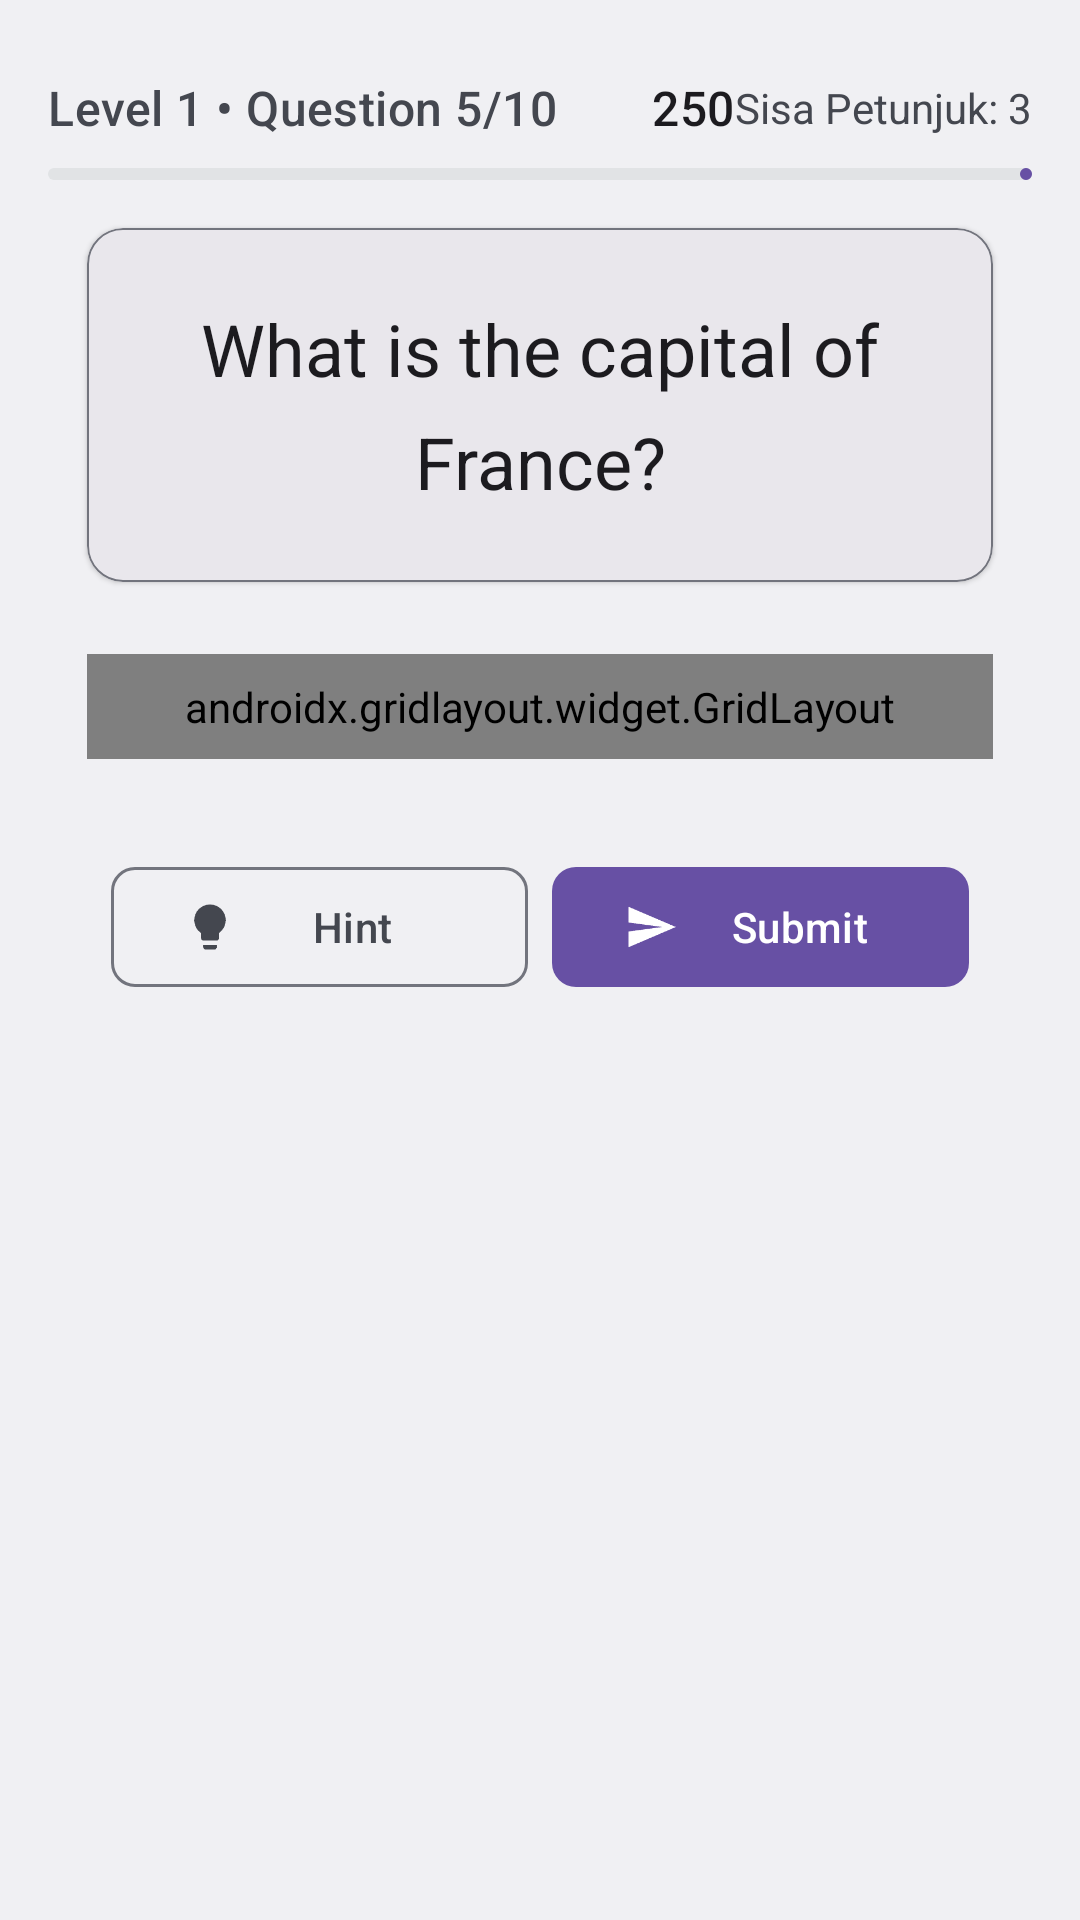

Layout XML and referenced resources for this Android screen:
<!-- AndroidManifest.xml: application theme Theme.ZTebakTebakan -->
<!-- res/layout/activity_main.xml -->
<?xml version="1.0" encoding="utf-8"?>
<androidx.constraintlayout.widget.ConstraintLayout 
    xmlns:android="http://schemas.android.com/apk/res/android"
    xmlns:app="http://schemas.android.com/apk/res-auto"
    xmlns:tools="http://schemas.android.com/tools"
    android:layout_width="match_parent"
    android:layout_height="match_parent"
    android:background="@color/material_dynamic_neutral95"
    android:padding="16dp"
    tools:context=".MainActivity">

    
    <LinearLayout
        android:id="@+id/header"
        android:layout_width="match_parent"
        android:layout_height="wrap_content"
        android:orientation="horizontal"
        android:gravity="center_vertical"
        android:paddingVertical="8dp"
        app:layout_constraintTop_toTopOf="parent"
        app:layout_constraintStart_toStartOf="parent"
        app:layout_constraintEnd_toEndOf="parent">

        <TextView
            android:id="@+id/level_text"
            android:layout_width="wrap_content"
            android:layout_height="wrap_content"
            android:text="Level 1 • Question 5/10"
            android:textAppearance="@style/TextAppearance.Material3.TitleMedium"
            android:textColor="?attr/colorOnSurfaceVariant"
            android:drawableStart="@drawable/ic_trophy"
            android:drawablePadding="8dp"
            android:drawableTint="?attr/colorPrimary"/>

        <Space
            android:layout_width="0dp"
            android:layout_height="0dp"
            android:layout_weight="1"/>

        <ImageView
            android:id="@+id/coin_counter"
            android:layout_width="wrap_content"
            android:layout_height="24dp"
            android:src="@drawable/ic_coin"
            android:tint="?attr/colorPrimary"/>

        <TextView
            android:id="@+id/coin_text"
            android:layout_width="wrap_content"
            android:layout_height="wrap_content"
            android:text="250"
            android:textAppearance="@style/TextAppearance.Material3.TitleMedium"
            android:textColor="?attr/colorOnSurface"
            android:layout_marginStart="4dp"/>

            <TextView
                android:id="@+id/hint_counter"
                android:layout_width="wrap_content"
                android:layout_height="wrap_content"
                android:text="Sisa Petunjuk: 3" />
    </LinearLayout>

    
    <com.google.android.material.progressindicator.LinearProgressIndicator
        android:id="@+id/progress_bar"
        android:layout_width="match_parent"
        android:layout_height="4dp"
        android:progress="50"
        app:trackColor="@color/material_dynamic_neutral90"
        app:trackCornerRadius="2dp"
        app:indicatorColor="?attr/colorPrimary"
        app:layout_constraintTop_toBottomOf="@id/header"
        app:layout_constraintStart_toStartOf="parent"
        app:layout_constraintEnd_toEndOf="parent"/>

    
    <com.google.android.material.card.MaterialCardView
        android:id="@+id/question_card"
        android:layout_width="0dp"
        android:layout_height="wrap_content"
        app:cardBackgroundColor="?attr/colorSurfaceContainerHigh"
        app:cardElevation="1dp"
        app:cardCornerRadius="12dp"
        app:strokeColor="?attr/colorOutline"
        app:strokeWidth="0.5dp"
        app:layout_constraintTop_toBottomOf="@id/progress_bar"
        app:layout_constraintStart_toStartOf="parent"
        app:layout_constraintEnd_toEndOf="parent"
        app:layout_constraintWidth_percent="0.92"
        android:layout_marginTop="16dp">

        <TextView
            android:id="@+id/question_text"
            android:layout_width="match_parent"
            android:layout_height="wrap_content"
            android:text="What is the capital of France?"
            android:textAppearance="@style/TextAppearance.Material3.HeadlineSmall"
            android:textColor="?attr/colorOnSurface"
            android:lineSpacingMultiplier="1.3"
            android:textAlignment="center"
            android:padding="24dp"/>
    </com.google.android.material.card.MaterialCardView>

    
    <androidx.gridlayout.widget.GridLayout
        android:id="@+id/options_grid"
        android:layout_width="0dp"
        android:layout_height="wrap_content"
        android:layout_marginTop="24dp"
        android:columnCount="2"
        android:rowCount="2"
        android:padding="8dp"
        android:clipToPadding="false"
        app:layout_constraintTop_toBottomOf="@id/question_card"
        app:layout_constraintStart_toStartOf="@id/question_card"
        app:layout_constraintEnd_toEndOf="@id/question_card"
        app:layout_constraintWidth_percent="0.92">

        
        <com.google.android.material.card.MaterialCardView
            android:id="@+id/option_1_card"
            style="@style/Widget.Material3.CardView.Outlined"
            android:layout_width="0dp"
            android:layout_height="120dp"
            android:layout_margin="8dp"
            android:layout_rowWeight="1"
            android:layout_columnWeight="1"
            android:layout_gravity="fill"
            app:cardForegroundColor="?attr/colorSecondaryContainer"
            app:cardElevation="0dp"
            app:shapeAppearance="@style/ShapeAppearance.Material3.SmallComponent"
            app:strokeColor="?attr/colorOutline">

            <TextView
                android:id="@+id/option_1_text"
                android:layout_width="match_parent"
                android:layout_height="match_parent"
                android:text="Paris"
                android:textAppearance="@style/TextAppearance.Material3.BodyLarge"
                android:textColor="?attr/colorOnSurface"
                android:gravity="center"
                android:padding="16dp"/>
        </com.google.android.material.card.MaterialCardView>

        
        <com.google.android.material.card.MaterialCardView
            android:id="@+id/option_2_card"
            style="@style/Widget.Material3.CardView.Outlined"
            android:layout_width="0dp"
            android:layout_height="120dp"
            android:layout_margin="8dp"
            android:layout_rowWeight="1"
            android:layout_columnWeight="1"
            android:layout_gravity="fill"
            app:cardElevation="0dp"
            app:shapeAppearance="@style/ShapeAppearance.Material3.SmallComponent"
            app:strokeColor="?attr/colorOutline">

            <TextView
                android:id="@+id/option_2_text"
                android:layout_width="match_parent"
                android:layout_height="match_parent"
                android:text="London"
                android:textAppearance="@style/TextAppearance.Material3.BodyLarge"
                android:textColor="?attr/colorOnSurface"
                android:gravity="center"
                android:padding="16dp"/>
        </com.google.android.material.card.MaterialCardView>

        
        <com.google.android.material.card.MaterialCardView
            android:id="@+id/option_3_card"
            style="@style/Widget.Material3.CardView.Outlined"
            android:layout_width="0dp"
            android:layout_height="120dp"
            android:layout_margin="8dp"
            android:layout_rowWeight="1"
            android:layout_columnWeight="1"
            android:layout_gravity="fill"
            app:cardElevation="0dp"
            app:shapeAppearance="@style/ShapeAppearance.Material3.SmallComponent"
            app:strokeColor="?attr/colorOutline">

            <TextView
                android:id="@+id/option_3_text"
                android:layout_width="match_parent"
                android:layout_height="match_parent"
                android:text="Berlin"
                android:textAppearance="@style/TextAppearance.Material3.BodyLarge"
                android:textColor="?attr/colorOnSurface"
                android:gravity="center"
                android:padding="16dp"/>
        </com.google.android.material.card.MaterialCardView>

        
        <com.google.android.material.card.MaterialCardView
            android:id="@+id/option_4_card"
            style="@style/Widget.Material3.CardView.Outlined"
            android:layout_width="0dp"
            android:layout_height="120dp"
            android:layout_margin="8dp"
            android:layout_rowWeight="1"
            android:layout_columnWeight="1"
            android:layout_gravity="fill"
            app:cardElevation="0dp"
            app:shapeAppearance="@style/ShapeAppearance.Material3.SmallComponent"
            app:strokeColor="?attr/colorOutline">

            <TextView
                android:id="@+id/option_4_text"
                android:layout_width="match_parent"
                android:layout_height="match_parent"
                android:text="Madrid"
                android:textAppearance="@style/TextAppearance.Material3.BodyLarge"
                android:textColor="?attr/colorOnSurface"
                android:gravity="center"
                android:padding="16dp"/>
        </com.google.android.material.card.MaterialCardView>
    </androidx.gridlayout.widget.GridLayout>

    
    <LinearLayout
        android:layout_width="0dp"
        android:layout_height="wrap_content"
        android:orientation="horizontal"
        android:gravity="center"
        android:padding="8dp"
        app:layout_constraintTop_toBottomOf="@id/options_grid"
        app:layout_constraintStart_toStartOf="@id/question_card"
        app:layout_constraintEnd_toEndOf="@id/question_card"
        android:layout_marginTop="24dp">

        <com.google.android.material.button.MaterialButton
            android:id="@+id/hint_button"
            style="@style/Widget.Material3.Button.OutlinedButton"
            android:layout_width="0dp"
            android:layout_height="48dp"
            android:layout_weight="1"
            android:layout_marginEnd="8dp"
            android:text="Hint"
            android:textColor="?attr/colorOnSurfaceVariant"
            app:icon="@drawable/ic_lightbulb"
            app:iconTint="?attr/colorOnSurfaceVariant"
            app:cornerRadius="8dp"/>

        <com.google.android.material.button.MaterialButton
            android:id="@+id/submit_button"
            style="@style/Widget.Material3.Button"
            android:layout_width="0dp"
            android:layout_height="48dp"
            android:layout_weight="1"
            android:text="Submit"
            app:icon="@drawable/ic_send"
            app:iconTint="#FFFFFF"
            app:cornerRadius="8dp"/>
    </LinearLayout>

    
    <com.google.android.gms.ads.AdView
        android:id="@+id/adView"
        android:layout_width="match_parent"
        android:layout_height="wrap_content"
        app:adSize="SMART_BANNER"
        app:adUnitId="ca-app-pub-4186599691041011/1384038009"
        app:layout_constraintBottom_toTopOf="parent"
        app:layout_constraintStart_toStartOf="parent"
        app:layout_constraintEnd_toEndOf="parent"
        android:layout_marginBottom="8dp"/>

</androidx.constraintlayout.widget.ConstraintLayout>
<!-- resources referenced by this layout -->
<resources>
  <!-- drawable ic_lightbulb: png bitmap (drawable, 895 bytes) -->
  <!-- drawable ic_send: png bitmap (drawable, 794 bytes) -->
  <style name="Theme.ZTebakTebakan" parent="Theme.Material3.DynamicColors.DayNight.NoActionBar">
          
          <item name="colorPrimary">@color/md_theme_light_primary</item>
          <item name="colorOnPrimary">@color/md_theme_light_onPrimary</item>
          <item name="colorPrimaryContainer">@color/md_theme_light_primaryContainer</item>
          <item name="colorOnPrimaryContainer">@color/md_theme_light_onPrimaryContainer</item>
  
          
          <item name="colorSecondary">@color/md_theme_light_secondary</item>
          <item name="colorOnSecondary">@color/md_theme_light_onSecondary</item>
          <item name="colorSecondaryContainer">@color/md_theme_light_secondaryContainer</item>
          
          
          <item name="colorSurface">@color/md_theme_light_surface</item>
          <item name="colorOnSurface">@color/md_theme_light_onSurface</item>
          <item name="colorSurfaceVariant">@color/md_theme_light_surfaceVariant</item>
          <item name="colorSurfaceContainer">@color/md_theme_light_surfaceContainerHighest</item>
  
          
          <item name="colorError">@color/md_theme_light_error</item>
          <item name="colorErrorContainer">@color/md_theme_light_errorContainer</item>
          
          
          <item name="textAppearanceBodyLarge">@style/TextAppearance.Material3.BodyLarge</item>
          
          
          <item name="materialButtonStyle">@style/Widget.ZTebakTebakan.Button</item>
          <item name="radioButtonStyle">@style/Widget.ZTebakTebakan.RadioButton</item>
      </style>
  <color name="md_theme_light_primary">#6750A4</color>
  <color name="md_theme_light_onPrimary">#FFFFFF</color>
  <color name="md_theme_light_primaryContainer">#EADDFF</color>
  <color name="md_theme_light_onPrimaryContainer">#21005D</color>
  <color name="md_theme_light_secondary">#625B71</color>
  <color name="md_theme_light_onSecondary">#FFFFFF</color>
  <color name="md_theme_light_secondaryContainer">#E8DEF8</color>
  <color name="md_theme_light_surface">#FFFBFE</color>
  <color name="md_theme_light_onSurface">#1C1B1F</color>
  <color name="md_theme_light_surfaceVariant">#E7E0EC</color>
  <color name="md_theme_light_surfaceContainerHighest">#E6E0E9</color>
  <color name="md_theme_light_error">#B3261E</color>
  <color name="md_theme_light_errorContainer">#F9DEDC</color>
  <style name="Widget.ZTebakTebakan.Button" parent="Widget.Material3.Button">
          <item name="shapeAppearance">@style/ShapeAppearance.MediumComponent</item>
      </style>
  <style name="Widget.ZTebakTebakan.RadioButton" parent="Widget.Material3.CompoundButton.RadioButton">
          <item name="android:paddingVertical">8dp</item>
          <item name="android:paddingHorizontal">12dp</item>
      </style>
  <style name="ShapeAppearance.MediumComponent" parent="ShapeAppearance.Material3.MediumComponent">
          <item name="cornerFamily">rounded</item>
          <item name="cornerSize">8dp</item>
      </style>
</resources>
